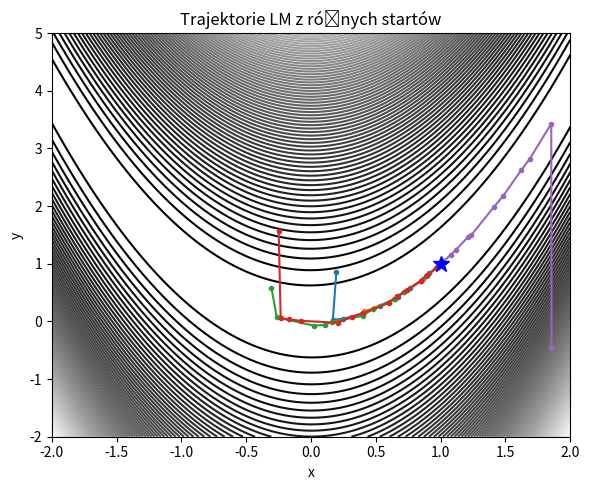

Here is the Python script that generated this plot:
import numpy as np
from numpy.typing import NDArray
import matplotlib.pyplot as plt

num = np.float64
vector = NDArray[np.float64]
matrix = NDArray[np.float64]

def rosenbrock(x: num, y: num) -> num:
    return (1 - x)**2 + 100*(y - x**2)**2

def gradient(x: num, y: num) -> vector:
    df_dx = -2*(1 - x) - 400*(y - x**2)*x
    df_dy = 200*(y - x**2)
    return np.array([df_dx, df_dy], dtype=num)

def hessian(x: num, y: num) -> matrix:
    h11 = 2 - 400*x*(y - x**2) + 800*x**2
    h12 = -400*x
    h22 = 200
    return np.array([[h11, h12], [h12, h22]], dtype=num)

def levenberg_marquardt_step(x: num, y: num, lam: num, grad: vector, hess: matrix) -> tuple[num, num]:
    hess_local = hess.copy()

    for i in range(2):
        hess_local[i, i] *= (1 + lam)

    delta = np.linalg.solve(hess_local, grad)

    x_new = x - delta[0]
    y_new = y - delta[1]

    return x_new, y_new

def levenberg_marquardt(x: num, y: num, lam: num, tolerance: float = 1e-10, max_iterations: int = 5000) -> tuple[num, num, vector]:
    path = [(x, y)]

    for k in range(max_iterations):
        grad = gradient(x, y)

        # warunek stopu potrzebny
        if np.linalg.norm(grad) < tolerance:
            break

        hess = hessian(x, y)
        f = rosenbrock(x, y)

        while True:
            x_test, y_test = levenberg_marquardt_step(x, y, lam, grad, hess)
            f_test = rosenbrock(x_test, y_test)

            if f_test > f:
                # krok odrzucony
                lam *= 8
            else:
                # krok zaakceptowany
                x = x_test
                y = y_test
                path.append((x, y))
                lam /= 8
                break

            if lam > 1e12:
                break

    return x, y, np.array(path)

def plot_all_paths(all_paths: list[vector]):
    x = np.linspace(-2, 2, 400)
    y = np.linspace(-2, 5, 400)
    X, Y = np.meshgrid(x, y)
    Z = rosenbrock(X, Y)

    plt.figure(figsize=(6, 5))
    plt.contour(X, Y, Z, levels=100, cmap="grey")

    # Rysujemy wszystkie trajektorie
    for path in all_paths:
        plt.plot(path[:, 0], path[:, 1], "-o", markersize=3)

    # Minimum
    plt.plot(1, 1, "b*", markersize=12)

    plt.xlabel("x")
    plt.ylabel("y")
    plt.title("Trajektorie LM z różnych startów")
    plt.tight_layout()
    plt.show()


def main():
    np.random.seed(0)
    all_paths = []

    for i in range(5):
        x, y = np.random.uniform(-2, 2, size=2)

        x_min, y_min, path = levenberg_marquardt(x, y, 1/1024)
        all_paths.append(path)

        print(f"Start {i + 1}: ({x:.3f}, {y:.3f})")
        print(f"  Koniec: ({x_min:.6f}, {y_min:.6f})")
        print(f"  Kroki: {len(path)}")
        print()

    plot_all_paths(all_paths)

if __name__ == "__main__":
    main()